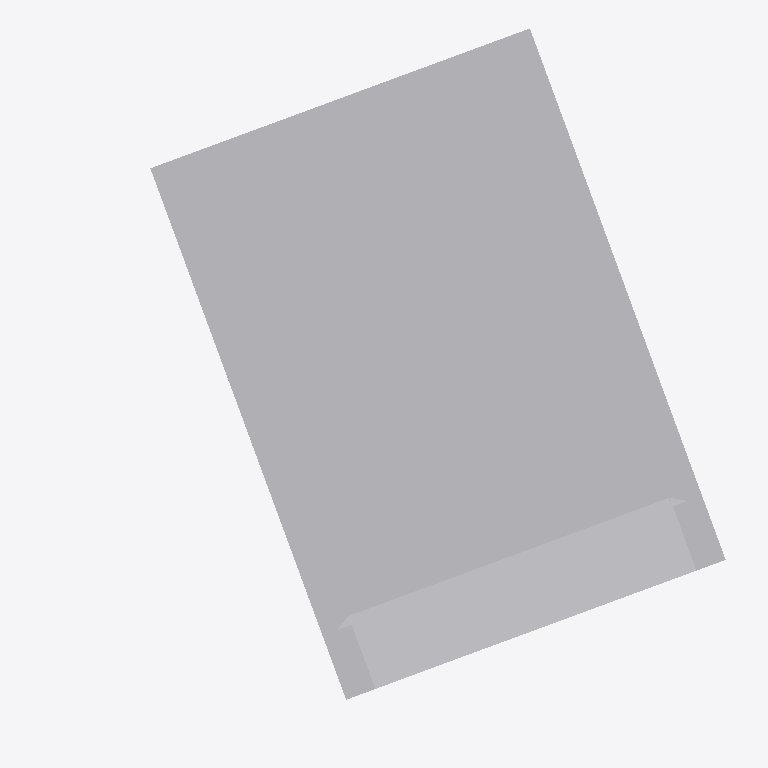
Plan cut of the same IFC building model at storey 'OG' (level 3.14 m, cut at 4.54 m), seen from above with north up, elements coloured by IFC class (only those large enough to see are counted): 1 other element (light grey). Cut surfaces are drawn darker.
Extent 1.1 m × 1.1 m × 4.9 m (x, y, z). Storeys (2): Erdgeschoss at 0.00 m; OG at 3.14 m. Elements (2): 2 IfcElectricDistributionPoint.

HEADER;
FILE_DESCRIPTION(('ViewDefinition [CoordinationView]'),'2;1');
FILE_NAME('Sample.ifc (Edited by Simplebim 9.1 SR6)','2020-09-17T12:57:33',(),(),'The EXPRESS Data Manager Version 5.02.0100.07 : ','21.0.0.383 - Exporter 21.0.0.383 - Alternativ-UI','');
FILE_SCHEMA(('IFC2X3'));
ENDSEC;
DATA;
#25=IFCPROJECT('3gabj5DLb5ChBnNNnfkp9$',#8,'16293000',$,$,'Wohnüberbauung Jurablick',$,(#26,#35),#436);
#37=IFCSITE('3gabj5DLb5ChBnNNnfkp9z',#8,'Default',$,'',#403,$,$,.ELEMENT.,(53,27,52,270202),(9,59,10,609588),0.0,$,$);
#7=IFCBUILDING('3gabj5DLb5ChBnNNnfkp9_',#8,$,$,'',#407,$,$,.ELEMENT.,$,$,#14);
#15=IFCBUILDINGSTOREY('3gabj5DLb5ChBnNNoMHCou',#8,'Erdgeschoss',$,'Ebene:CAx_3 mm_GEbene',#410,$,'Erdgeschoss',.ELEMENT.,0.0);
#16=IFCBUILDINGSTOREY('3gabj5DLb5ChBnNNoMhfnv',#8,'OG',$,'Ebene:CAx_3 mm_GEbene',#416,$,'OKFB OG Haus A',.ELEMENT.,3140.0);
#237=IFCELECTRICDISTRIBUTIONPOINT('0EkhqQ0Z10Q8hW4pKlLjbt',#8,'_E_tin_Verteiler_Kombi2:UV:15562443',$,'_E_tin_Verteiler_Kombi2:Kombiverteiler_2_2 Felder',#419,#238,'15562443',.DISTRIBUTIONBOARD.,$);
ENDSEC;
